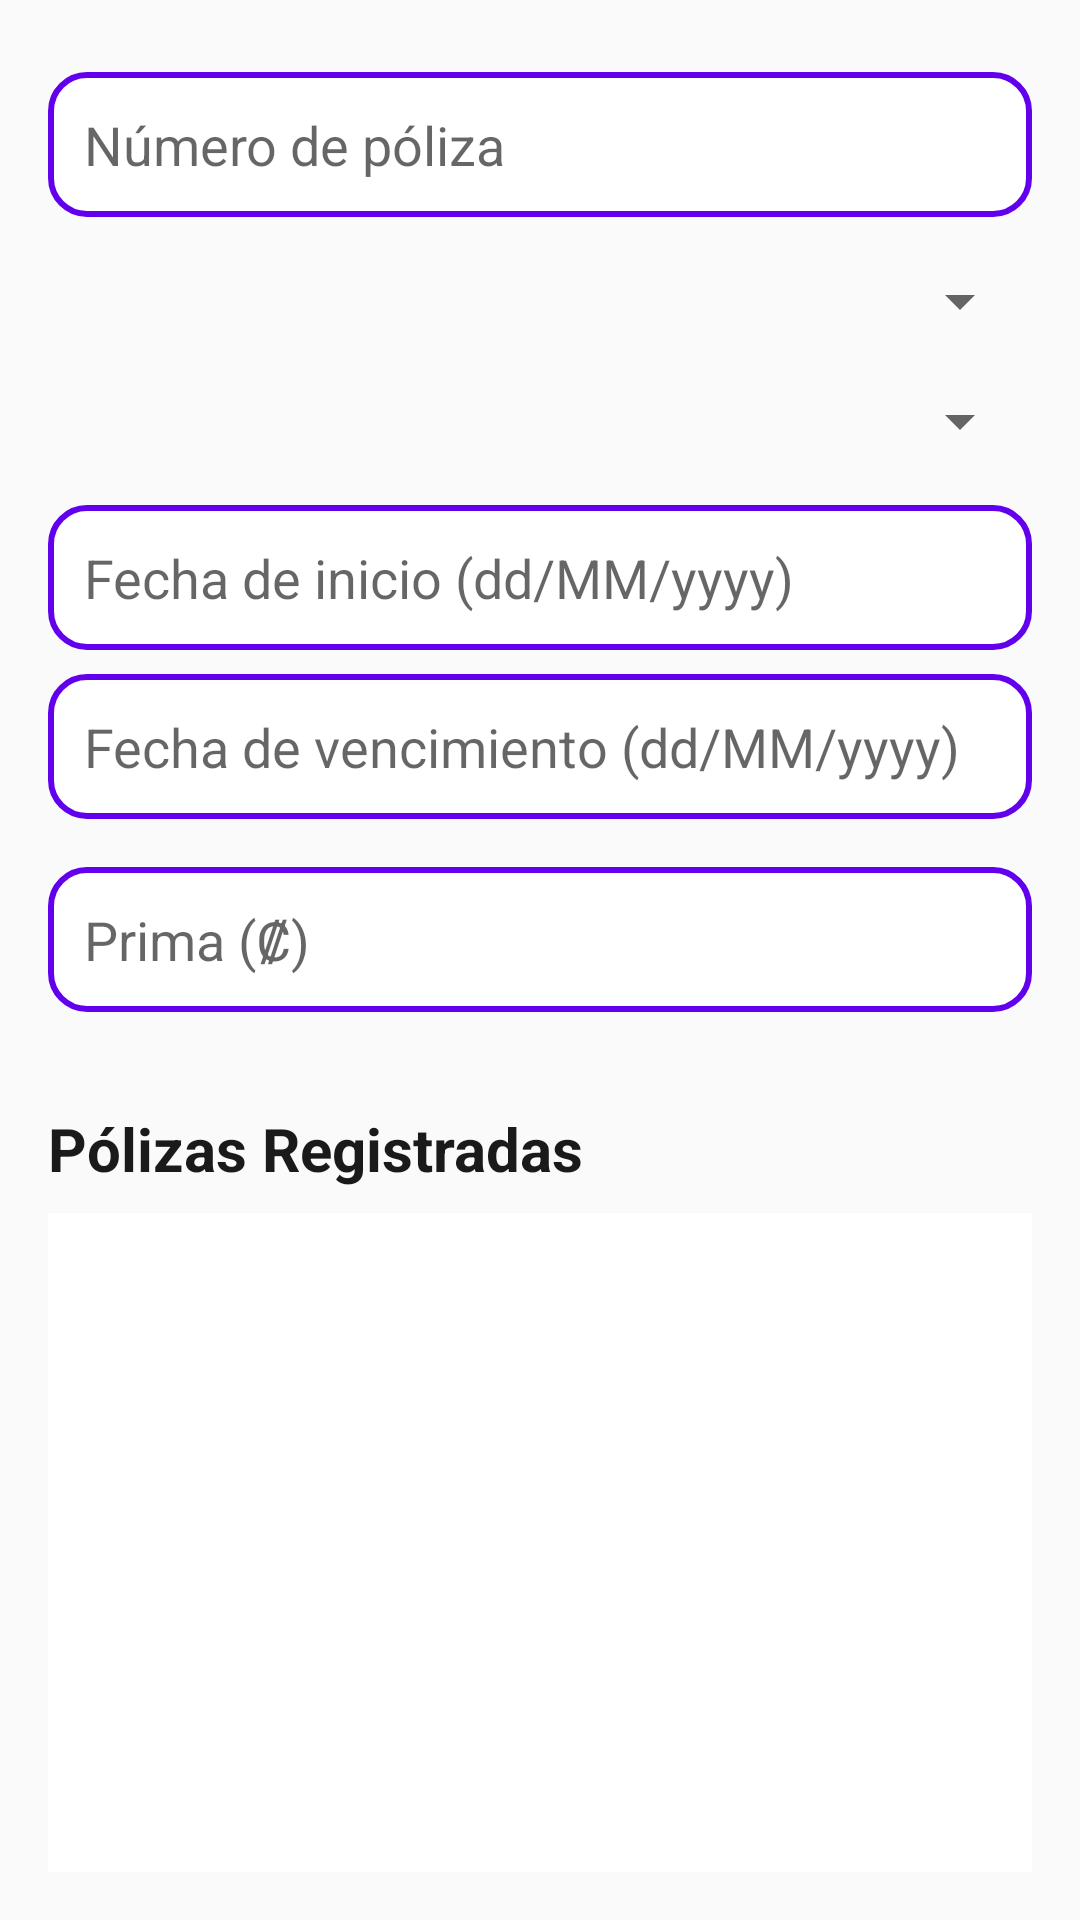

This screen was rendered from an Android layout file. Write that file and the resources it references.
<!-- AndroidManifest.xml: application theme Theme.ExamenI -->
<!-- res/layout/activity_ens.xml -->
<?xml version="1.0" encoding="utf-8"?>
<LinearLayout xmlns:android="http://schemas.android.com/apk/res/android"
    android:layout_width="match_parent"
    android:layout_height="match_parent"
    android:orientation="vertical"
    android:padding="16dp"
    android:background="#FAFAFA">

    <EditText
        android:id="@+id/edt_ens_policyNumber"
        android:layout_width="match_parent"
        android:layout_height="wrap_content"
        android:hint="@string/ens_policy_number"
        android:inputType="textCapCharacters"
        android:background="@drawable/ens_edittext_background"
        android:padding="12dp"
        android:layout_marginTop="8dp" />

    <Spinner
        android:id="@+id/spn_ens_company"
        android:layout_width="match_parent"
        android:layout_height="wrap_content"
        android:layout_marginTop="16dp"
        android:prompt="@string/ens_company" />

    <Spinner
        android:id="@+id/spn_ens_type"
        android:layout_width="match_parent"
        android:layout_height="wrap_content"
        android:layout_marginTop="16dp"
        android:prompt="@string/ens_insurance_type" />

    <EditText
        android:id="@+id/edt_ens_startDate"
        android:layout_width="match_parent"
        android:layout_height="wrap_content"
        android:hint="@string/ens_start_date"
        android:focusable="false"
        android:clickable="true"
        android:cursorVisible="false"
        android:inputType="none"
        android:background="@drawable/ens_edittext_background"
        android:padding="12dp"
        android:layout_marginTop="16dp" />

    <EditText
        android:id="@+id/edt_ens_endDate"
        android:layout_width="match_parent"
        android:layout_height="wrap_content"
        android:hint="@string/ens_end_date"
        android:focusable="false"
        android:clickable="true"
        android:cursorVisible="false"
        android:inputType="none"
        android:background="@drawable/ens_edittext_background"
        android:padding="12dp"
        android:layout_marginTop="8dp" />

    <EditText
        android:id="@+id/edt_ens_premium"
        android:layout_width="match_parent"
        android:layout_height="wrap_content"
        android:hint="@string/ens_premium"
        android:inputType="numberDecimal"
        android:background="@drawable/ens_edittext_background"
        android:padding="12dp"
        android:layout_marginTop="16dp" />

    <TextView
        android:layout_width="match_parent"
        android:layout_height="wrap_content"
        android:text="Pólizas Registradas"
        android:textSize="20sp"
        android:textStyle="bold"
        android:textColor="#1A1A1A"
        android:layout_marginTop="32dp"
        android:layout_marginBottom="8dp" />

    <ListView
        android:id="@+id/lv_ens_policies"
        android:layout_width="match_parent"
        android:layout_height="0dp"
        android:layout_weight="1"
        android:background="#FFFFFF"
        android:divider="#EEEEEE"
        android:dividerHeight="1dp"
        android:padding="8dp" />

</LinearLayout>
<!-- resources referenced by this layout -->
<resources>
  <!-- drawable ens_edittext_background (drawable) -->
  <?xml version="1.0" encoding="utf-8"?>
  <shape xmlns:android="http://schemas.android.com/apk/res/android">
      <solid android:color="#FFFFFF" />
      <stroke
          android:width="2dp"
          android:color="#6200EE" />
      <corners android:radius="12dp" />
      <padding
          android:left="12dp"
          android:right="12dp"
          android:top="12dp"
          android:bottom="12dp" />
  </shape>
  <string name="ens_company">Empresa aseguradora</string>
  <string name="ens_end_date">Fecha de vencimiento (dd/MM/yyyy)</string>
  <string name="ens_insurance_type">Tipo de seguro</string>
  <string name="ens_policy_number">Número de póliza</string>
  <string name="ens_premium">Prima (₡)</string>
  <string name="ens_start_date">Fecha de inicio (dd/MM/yyyy)</string>
  <style name="Theme.ExamenI" parent="Base.Theme.ExamenI" />
  <style name="Base.Theme.ExamenI" parent="Theme.AppCompat.Light.DarkActionBar">
          
          
      </style>
</resources>
